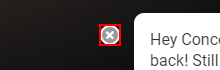
Workflow: Main

Step 1: click on the image

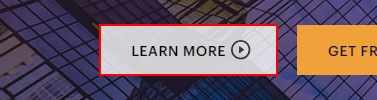
Step 2: click on the link 'secondary-cta'

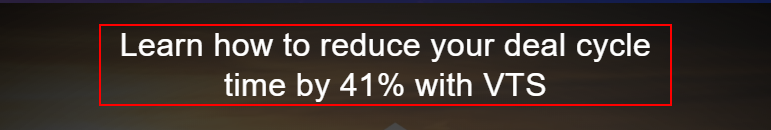
Step 3: get-text from the heading

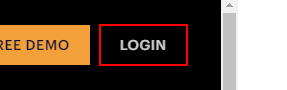
Step 4: click on the link 'Login'

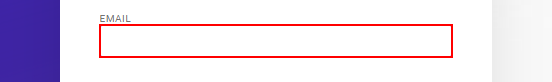
Step 5: type [emailID] into the text box 'user_email' in window 'Sign in to VTS' (chrome.exe)

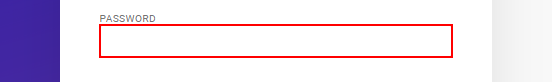
Step 6: type [varpass] into the text box 'user_password' in window 'Sign in to VTS' (chrome.exe)

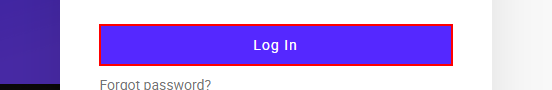
Step 7: click on the text box 'commit' in window 'Sign in to VTS' (chrome.exe)

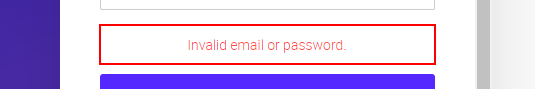
Step 8: get-text from the element 'Invalid email or password.' in window 'Sign in to VTS' (chrome.exe)

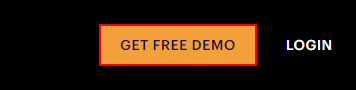
Step 9: click on the link

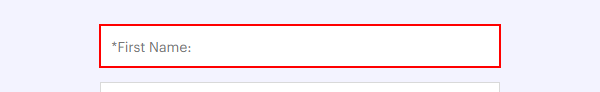
Step 10: type [FirstName] into the text box

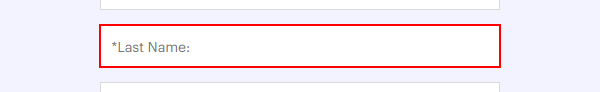
Step 11: type [lastName] into the text box

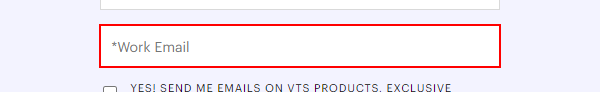
Step 12: type [email] into the text box

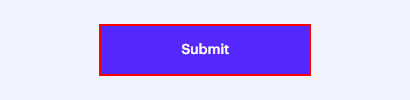
Step 13: click on the button

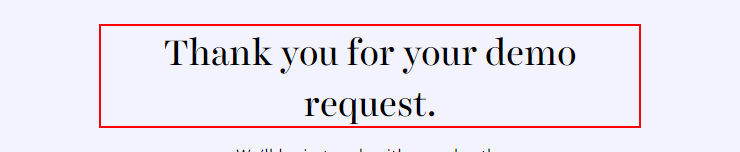
Step 14: get-text from the heading